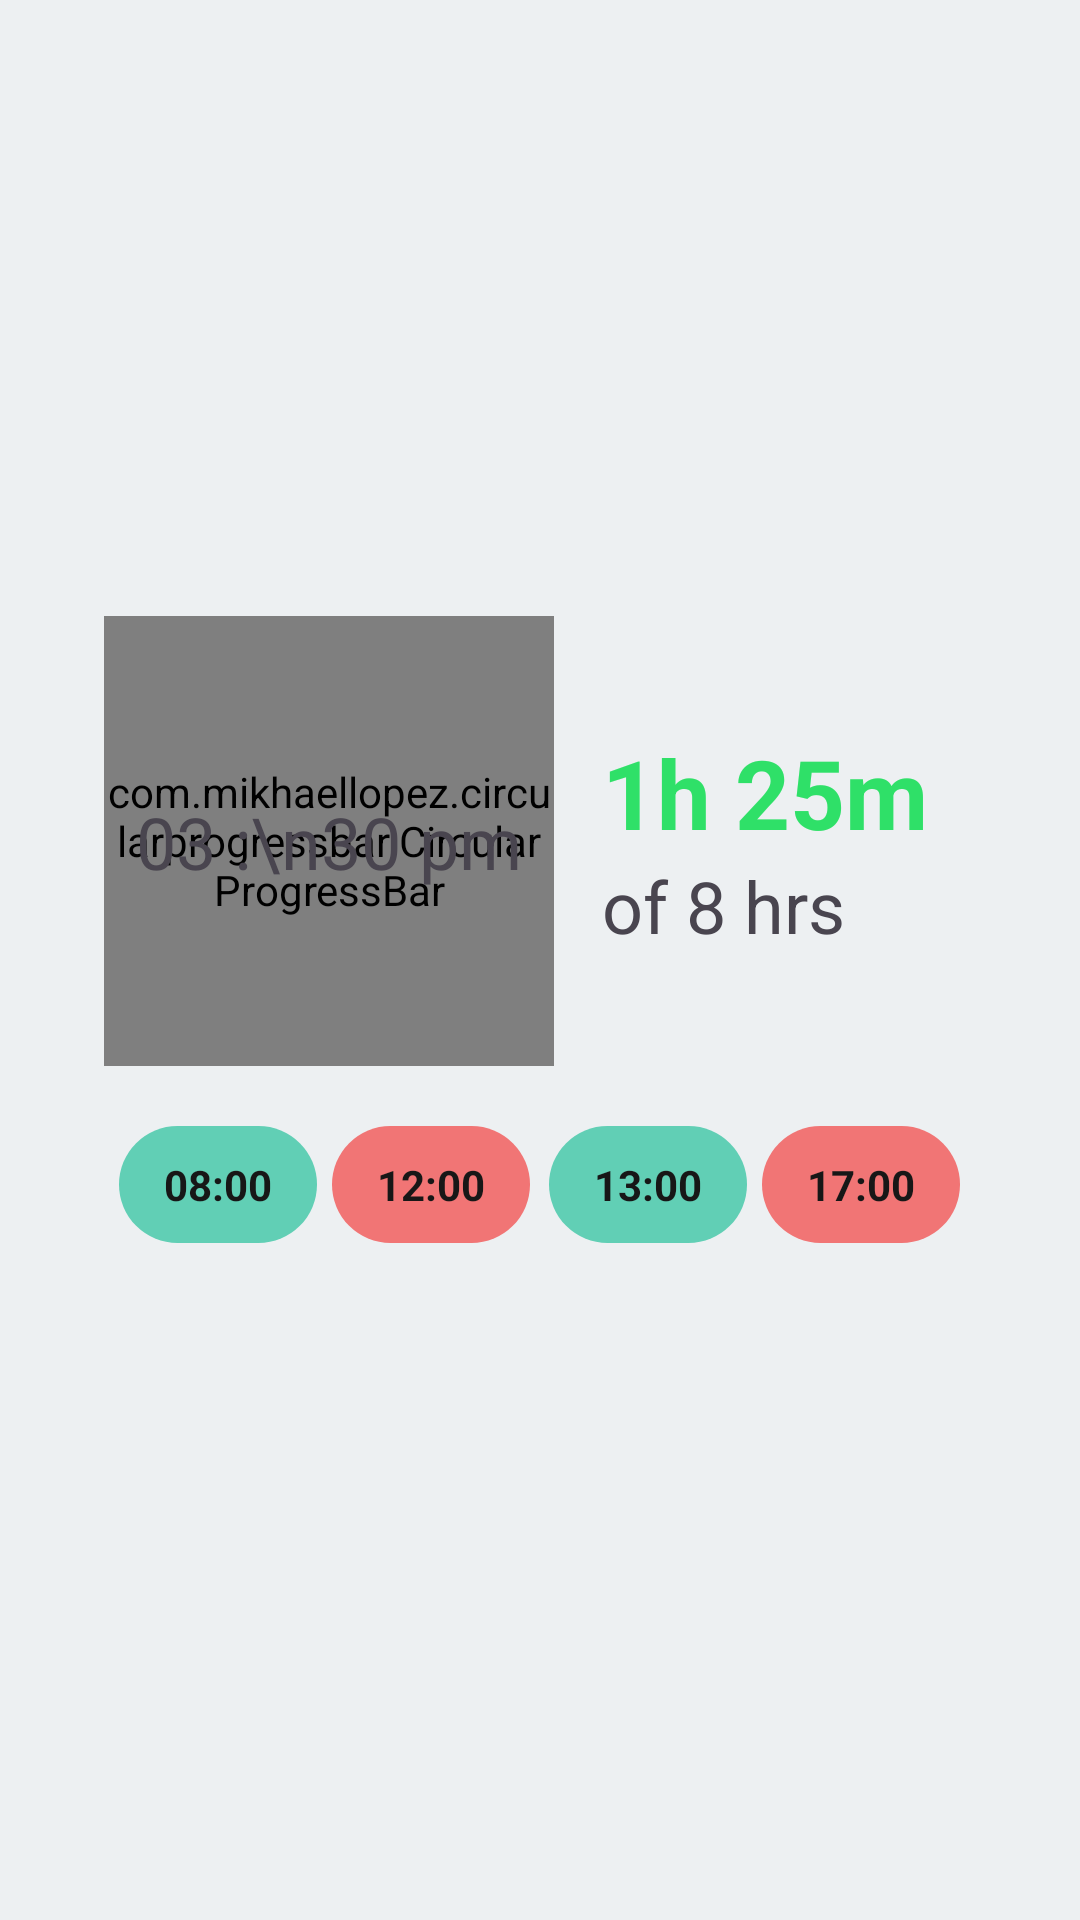

Reconstruct the res/layout file that produces this screen, plus the resources it refers to.
<!-- AndroidManifest.xml: application theme Theme.Payroll -->
<!-- res/layout/fragment_dashboard_on_work.xml -->
<?xml version="1.0" encoding="utf-8"?>
<LinearLayout xmlns:android="http://schemas.android.com/apk/res/android"
    xmlns:tools="http://schemas.android.com/tools"
    xmlns:app="http://schemas.android.com/apk/res-auto"
    android:layout_width="match_parent"
    android:layout_height="match_parent"
    android:gravity="center"
    tools:context=".fragments.nested.DashboardOnWorkFragment">
    <androidx.constraintlayout.widget.ConstraintLayout
        android:layout_width="wrap_content"
        android:layout_height="wrap_content">
        <com.mikhaellopez.circularprogressbar.CircularProgressBar
            android:id="@+id/circularProgressBar"
            android:layout_width="150dp"
            android:layout_height="150dp"
            app:cpb_background_progressbar_color="@color/TranparenAccent"
            app:cpb_background_progressbar_width="5dp"
            app:cpb_progress="12"
            app:cpb_progress_direction="to_right"
            app:cpb_progress_max="20"
            app:cpb_progressbar_color="@color/Green"
            app:cpb_progressbar_width="15dp"
            app:cpb_round_border="true"
            app:layout_constraintBottom_toTopOf="@+id/timeTableDashboard"
            app:layout_constraintStart_toStartOf="parent"
            app:layout_constraintTop_toTopOf="parent" />
        <TextView
            android:id="@+id/timeClockDashboard"
            android:layout_width="wrap_content"
            android:layout_height="wrap_content"
            android:text="03 :\n30 pm"
            android:textSize="24dp"
            app:layout_constraintBottom_toBottomOf="@+id/circularProgressBar"
            app:layout_constraintEnd_toEndOf="@+id/circularProgressBar"
            app:layout_constraintStart_toStartOf="@+id/circularProgressBar"
            app:layout_constraintTop_toTopOf="@+id/circularProgressBar" />
        <LinearLayout
            android:id="@+id/timeStampDashboard"
            android:layout_width="wrap_content"
            android:layout_height="wrap_content"
            android:layout_margin="16dp"
            android:layout_marginBottom="15dp"
            android:orientation="vertical"
            app:layout_constraintBottom_toTopOf="@+id/timeTableDashboard"
            app:layout_constraintEnd_toEndOf="parent"
            app:layout_constraintStart_toEndOf="@+id/circularProgressBar"
            app:layout_constraintTop_toTopOf="parent">

            <TextView
                android:layout_width="wrap_content"
                android:layout_height="wrap_content"
                android:text="1h 25m"
                android:textColor="@color/Green"
                android:textSize="32dp"
                android:textStyle="bold" />

            <TextView
                android:layout_width="wrap_content"
                android:layout_height="wrap_content"
                android:text="of 8 hrs"
                android:textSize="24dp"/>
        </LinearLayout>
        <LinearLayout
            android:id="@+id/timeTableDashboard"
            android:layout_width="0dp"
            android:layout_height="wrap_content"
            android:gravity="center"
            android:orientation="horizontal"
            android:paddingVertical="20dp"
            android:visibility="visible"
            app:layout_constraintBottom_toBottomOf="parent"
            app:layout_constraintEnd_toEndOf="parent"
            app:layout_constraintStart_toStartOf="parent">

            <View
                android:layout_width="0dp"
                android:layout_height="match_parent"
                android:layout_weight="1" />

            <TextView
                android:layout_width="wrap_content"
                android:layout_height="wrap_content"
                android:background="@drawable/rounded_card"
                android:backgroundTint="@color/TimeIn"
                android:paddingHorizontal="15dp"
                android:paddingVertical="10dp"
                android:text="08:00"
                android:textColor="@color/BlackOrWhite"
                android:textStyle="bold" />

            <View
                android:layout_width="0dp"
                android:layout_height="match_parent"
                android:layout_weight="1" />

            <TextView
                android:layout_width="wrap_content"
                android:layout_height="wrap_content"
                android:background="@drawable/rounded_card"
                android:backgroundTint="@color/TimeOut"
                android:paddingHorizontal="15dp"
                android:paddingVertical="10dp"
                android:text="12:00"
                android:textColor="@color/BlackOrWhite"
                android:textStyle="bold" />

            <View
                android:layout_width="0dp"
                android:layout_height="match_parent"
                android:layout_weight="1.3" />

            <TextView
                android:layout_width="wrap_content"
                android:layout_height="wrap_content"
                android:background="@drawable/rounded_card"
                android:backgroundTint="@color/TimeIn"
                android:paddingHorizontal="15dp"
                android:paddingVertical="10dp"
                android:text="13:00"
                android:textColor="@color/BlackOrWhite"
                android:textStyle="bold" />

            <View
                android:layout_width="0dp"
                android:layout_height="match_parent"
                android:layout_weight="1" />

            <TextView
                android:layout_width="wrap_content"
                android:layout_height="wrap_content"
                android:background="@drawable/rounded_card"
                android:backgroundTint="@color/TimeOut"
                android:paddingHorizontal="15dp"
                android:paddingVertical="10dp"
                android:text="17:00"
                android:textColor="@color/BlackOrWhite"
                android:textStyle="bold" />

            <View
                android:layout_width="0dp"
                android:layout_height="match_parent"
                android:layout_weight="1" />

        </LinearLayout>
    </androidx.constraintlayout.widget.ConstraintLayout>


</LinearLayout>
<!-- resources referenced by this layout -->
<resources>
  <color name="BlackOrWhite">#171717</color>
  <color name="Green">#2FE068</color>
  <color name="TimeIn">#61CFB5</color>
  <color name="TimeOut">#F17575</color>
  <color name="TranparenAccent">#fbf9fc</color>
  <!-- drawable rounded_card (drawable) -->
  <?xml version="1.0" encoding="utf-8"?>
  <shape xmlns:android="http://schemas.android.com/apk/res/android">
      <solid android:color="@color/TranparenAccent"/>
      <corners android:radius="20dp"/>
  </shape>
  <style name="Theme.Payroll" parent="Base.Theme.Payroll" />
  <style name="Base.Theme.Payroll" parent="Theme.Material3.DayNight.NoActionBar">
          
          
  
  
  
          <item name="android:statusBarColor">@color/WindowColor</item>
          <item name="android:windowBackground">@color/WindowColor</item>
          <item name="android:windowLightStatusBar">true</item>
  
  
      </style>
  <color name="WindowColor">#edf0f2</color>
</resources>
